Run: headless pygame with SDL's dummy video driver; simulated clock (each Clock.tick advances the game by its frame time, no real sleeping); random seed 0; keys injected as events and as key.get_pressed() state; mouse plan: one left click at the window centre at the start of phase 2, then a move to the lower-right quarter at the start of phase 3.
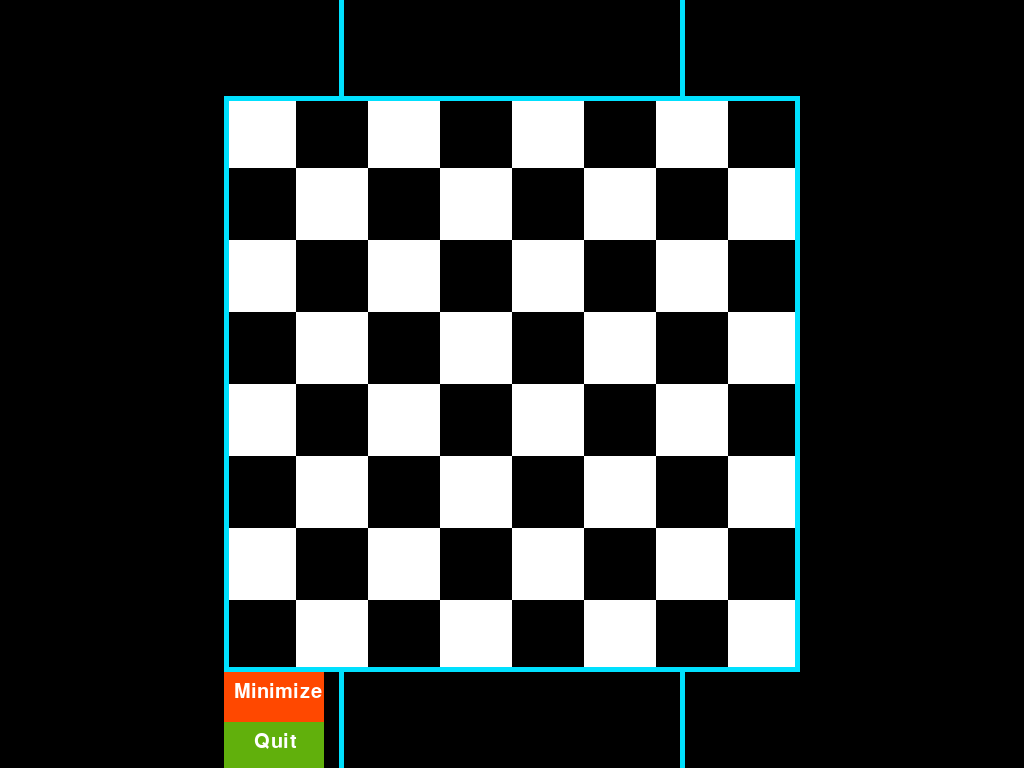
Frame 1 of 4 · flips 1–60 · no input
Frame 2 of 4 · flips 61–180 · clicked the window centre · tapped SPACE, RETURN · held RIGHT (→), D · screen unchanged from frame 1, image omitted
Frame 3 of 4 · flips 181–300 · moved the mouse to the lower-right quarter · held DOWN (↓), S · screen unchanged from frame 2, image omitted
Frame 4 of 4 · flips 301–420 · held LEFT (←), A, UP (↑), W · screen unchanged from frame 3, image omitted

The pygame program that drew these frames:

import os
os.environ["PYGAME_HIDE_SUPPORT_PROMPT"] = "hide"
import pygame

# Initialize pygame
pygame.init()

# Get the current screen resolution
infoObject = pygame.display.Info()
size = (infoObject.current_w, infoObject.current_h)

# Set the display mode to full screen
screen = pygame.display.set_mode(size, pygame.FULLSCREEN)

# Set the title of the window
pygame.display.set_caption("Chess Game")

# Get the square size based on the aspect ratio
aspect_ratio = min(size) / max(size)
square_size = int(min(size) * aspect_ratio / 8)

# Create a chess board using a surface
board = pygame.Surface((8*square_size, 8*square_size))

# Fill the surface with white and black squares
for i in range(8):
    for j in range(8):
        if (i+j) % 2 == 0:
            color = (255, 255, 255)
        else:
            color = (0, 0, 0)
        pygame.draw.rect(board, color, (i*square_size, j*square_size, square_size, square_size))

# Draw a border around the board
border_width = 5
border_color = (0, 225, 255)
pygame.draw.rect(board, border_color, (0, 0, 8*square_size, 8*square_size), border_width)

# Calculate the offset to center the board
offset_x = (size[0] - 8*square_size) // 2
offset_y = (size[1] - 8*square_size) // 2

# Create quit button surface
button_size = (100, 50)
button_color = (255, 72, 0)
quit_button = pygame.Surface(button_size)
quit_button.fill(button_color)

# Create minimize button surface
button_color = (97, 176, 12)
minimize_button = pygame.Surface(button_size)
minimize_button.fill(button_color)

# Adding text to the button
font = pygame.font.SysFont(None, 30)
minimize_text = font.render("Minimize", True, (255,255,255))
quit_text = font.render("Quit", True, (255,255,255))

# Create the border surfaces 
border_color = (255,255,255)
left_border = pygame.Surface((offset_x, 8*square_size))
left_border.fill(border_color)
right_border = pygame.Surface((offset_x, 8*square_size))
right_border.fill(border_color)

# Main game loop
running = True
while running:
    for event in pygame.event.get():
        if event.type == pygame.QUIT:
            running = False
        elif event.type == pygame.MOUSEBUTTONDOWN:
            mouse_pos = pygame.mouse.get_pos()
            if (mouse_pos[0] >= offset_x and mouse_pos[0] <= offset_x + button_size[0]) and (mouse_pos[1] >= offset_y + 8*square_size and mouse_pos[1] <= offset_y + 8*square_size + button_size[1]):
                pygame.display.iconify() # to minimize the window
            if (mouse_pos[0] >= offset_x and mouse_pos[0] <= offset_x + button_size[0]) and (mouse_pos[1] >= offset_y + 8*square_size + button_size[1] and mouse_pos[1] <= offset_y + 8*square_size + 2*button_size[1]):
                running = False # to quit the game
    # Display the chess board
    screen.blit(board, (offset_x, offset_y))
    border_color = (0, 225, 255)

    screen.blit(quit_button, (offset_x, offset_y + 8*square_size))
    screen.blit(minimize_button, (offset_x, offset_y + 8*square_size + button_size[1]))
    screen.blit(minimize_text, (offset_x+10, offset_y + 8*square_size + 10))
    screen.blit(quit_text, (offset_x+30, offset_y + 8*square_size + button_size[1]+10))

    pygame.display.flip()
    pygame.draw.line(screen, border_color, (size[0]/3, 0), (size[0]/3, size[1]), border_width)
    pygame.draw.line(screen, border_color, (size[0]*2/3, 0), (size[0]*2/3, size[1]), border_width)


# Quit pygame
pygame.quit()            
           
